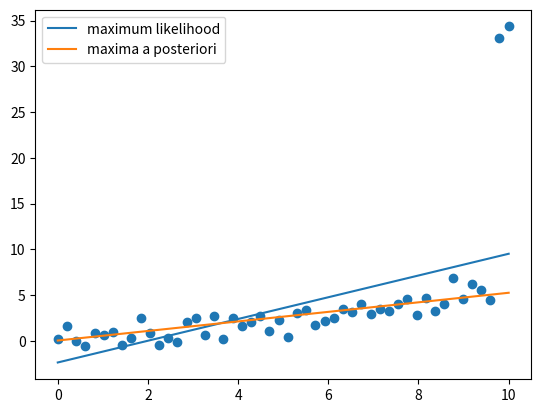

Write Python code to recreate this figure.
import numpy as np
import matplotlib.pyplot as plt

# generate some data
N = 50
X = np.array(np.linspace(0, 10, N))
Y = np.array(.5*X + np.random.randn(N))
# manually make some outliers
Y[-1] += 30 # last two points higher than they should be
Y[-2] += 30

# # take a look at the data
# plt.scatter(X, Y)
# plt.show()

# practice
def simpleLinear(X, Y):
    # create an un-regularized fit
    denom = X.dot(X) - X.mean()*X.sum()
    a = (Y.dot(X) - X.mean() *Y.sum()) / denom
    b = (Y.mean()*X.dot(X) - X.mean()*Y.dot(X)) / denom
    Yhat = a*X + b

    plt.scatter(X,Y)
    plt.plot(X, Yhat)
    plt.show()
#simpleLinear(X,Y)

def regularized(X, Y, N):
    X = np.array([np.ones(N), X]).T # make 2 column matrix (bias term for w)
    # [redacted]

    # calculate weights of non-regularized solution (ml)
    w_ml = np.linalg.solve(X.T @ X, X.T @ Y) # maximum likelihood solution
    Yhat_ml = X @ w_ml

    # calculate L2 regularized solution
    l2 = 1000.0 # penalty strength, this is the lambda constant
    w_map = np.linalg.solve(l2 * np.eye(2) + X.T @ X, X.T @ Y) # eye(2) = 2x2 identity matrix
    Yhat_map = X @ w_map

    plt.scatter(X[:,1], Y)
    plt.plot(X[:,1], Yhat_ml, label='maximum likelihood')
    plt.plot(X[:,1], Yhat_map, label='maxima a posteriori')
    plt.legend()
    plt.show()

regularized(X, Y, N)
